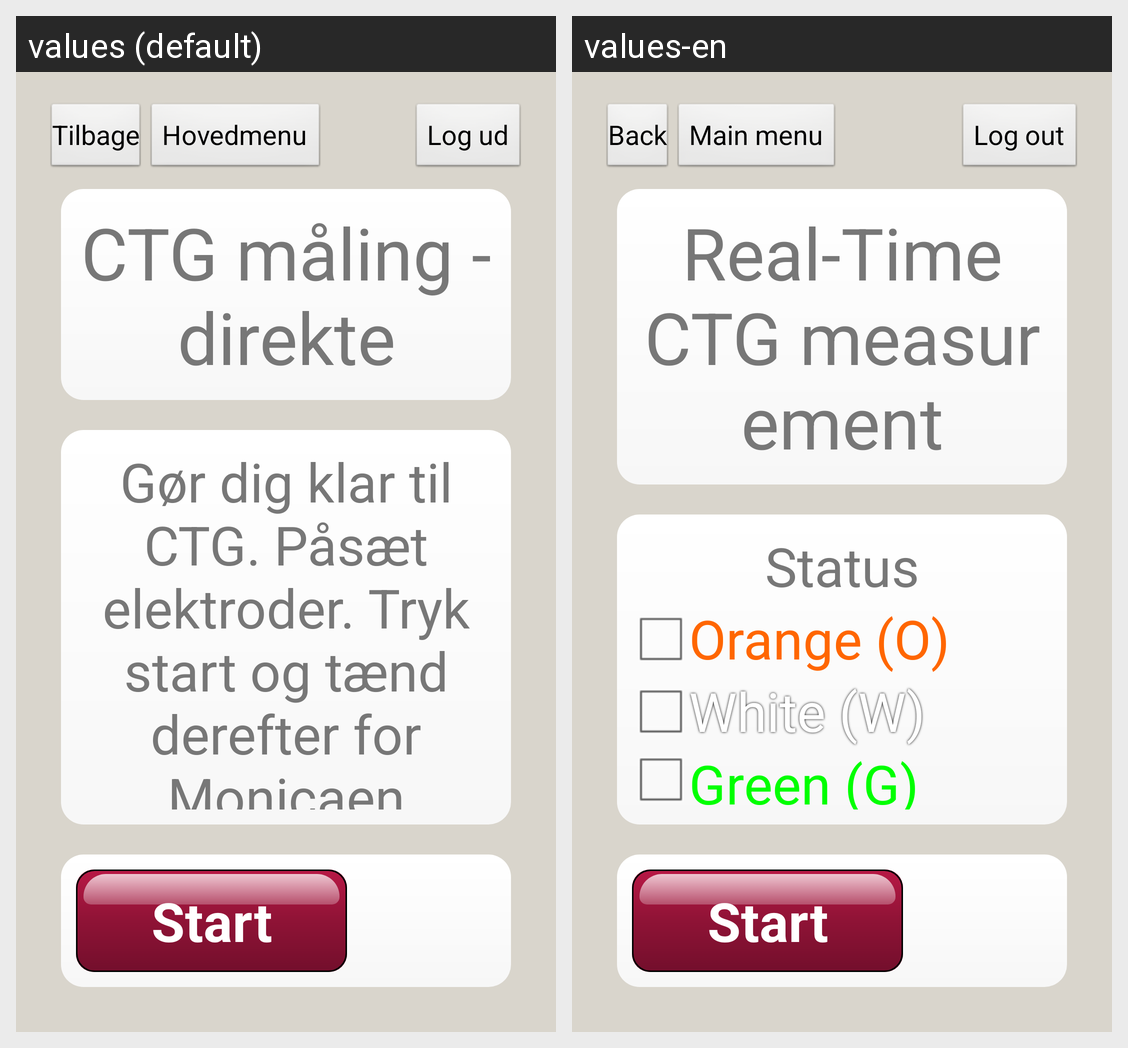

Locale-by-locale string values for the Android screen shown in this grid:
Android screen res/layout/realtime_ctg_node.xml rendered under 2 locales, left to right: values (default), values-en. Device: Nexus 5 (rendered at 1080×1920; each locale shown at half size, 540×960, under a caption strip naming it); theme android:Theme.NoTitleBar.
Strings drawn on this screen, with the default value and each locale's value (text and hints the layout hard-codes, and strings that could not be matched under every locale, appear in the picture but are not listed):

realtime_ctg_headline
  values: CTG måling - direkte
  values-en: Real-Time CTG measurement

realtime_ctg_monica_status
  values: Gør dig klar til CTG. Påsæt elektroder. Tryk start og tænd derefter for Monicaen
  values-en: Status

realtime_ctg_start_measurement
  values: Start
  values-en: Start

top_panel_back
  values: Tilbage
  values-en: Back

top_panel_main_meni
  values: Hovedmenu
  values-en: Main menu

top_panel_log_out
  values: Log ud
  values-en: Log out
